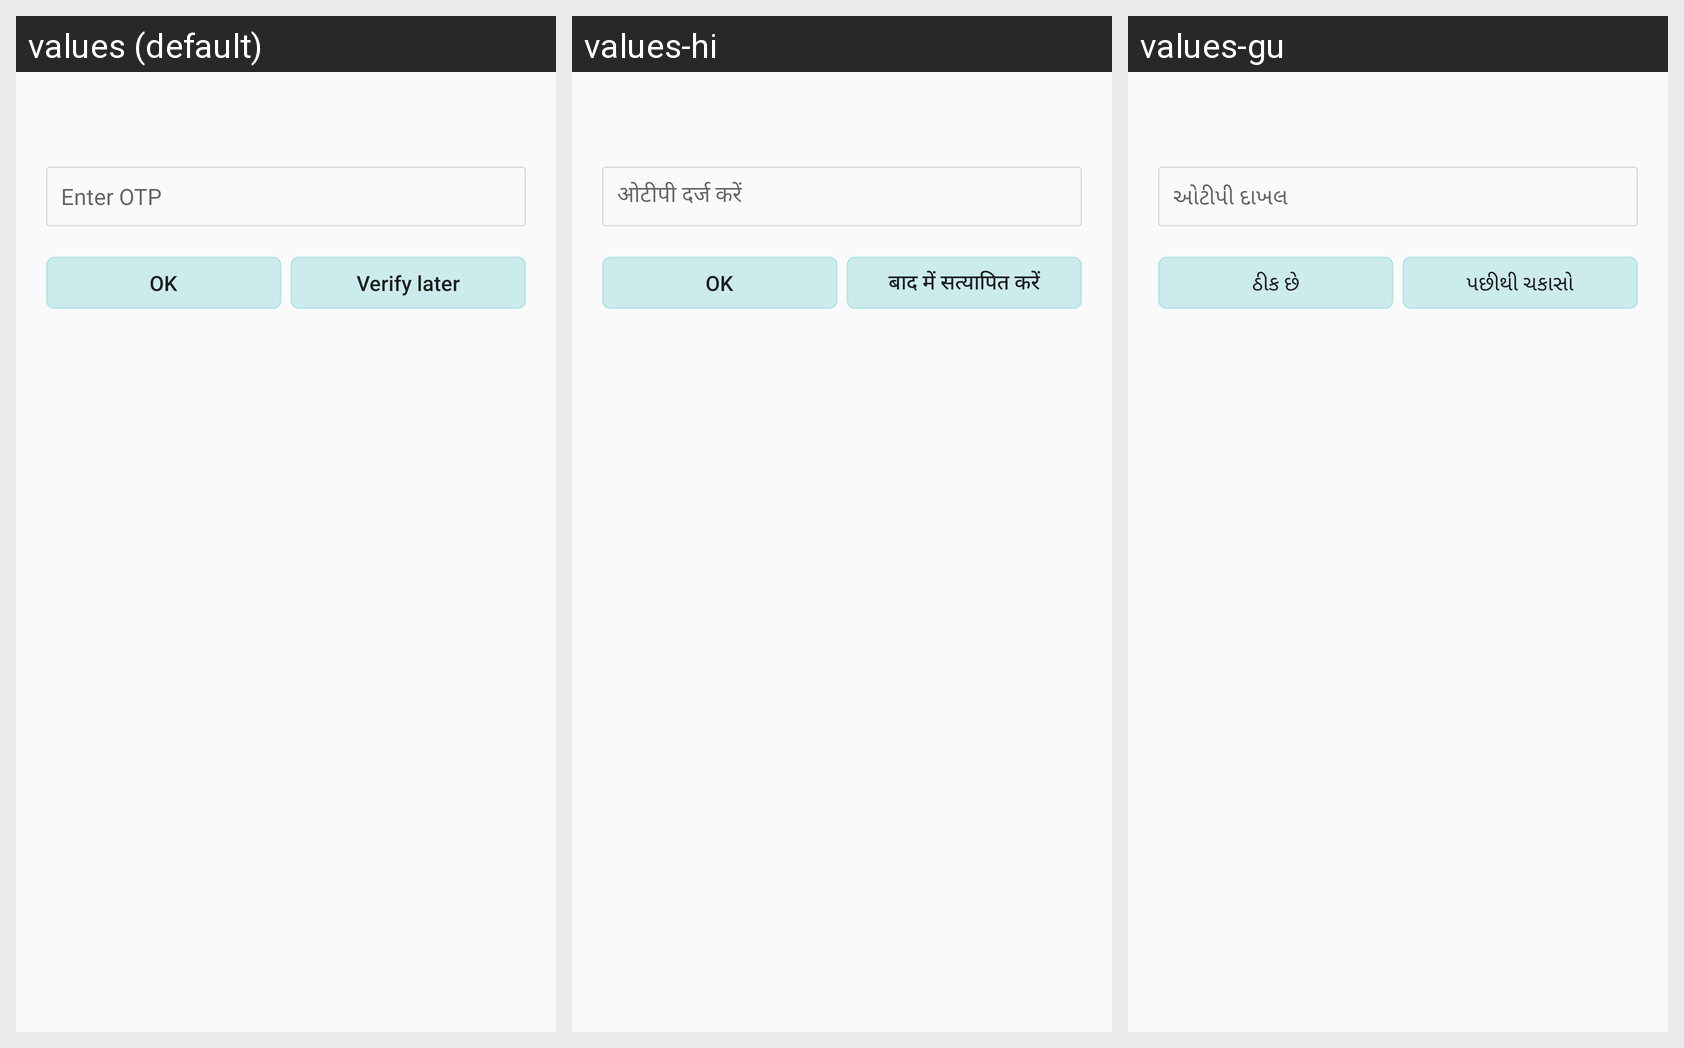

Locale-by-locale string values for the Android screen shown in this grid:
Android screen res/layout/mobile_otp_layout.xml rendered under 3 locales, left to right: values (default), values-hi, values-gu. Device: Nexus 5 (rendered at 1080×1920; each locale shown at half size, 540×960, under a caption strip naming it); theme myTheme.
Strings drawn on this screen, with the default value and each locale's value (text and hints the layout hard-codes, and strings that could not be matched under every locale, appear in the picture but are not listed):

Enterotp
  values: Enter OTP
  values-hi: ओटीपी दर्ज करें
  values-gu: ઓટીપી દાખલ

ok
  values: OK
  values-hi: OK
  values-gu: ઠીક છે

verifyLater
  values: Verify later
  values-hi: बाद में सत्यापित करें
  values-gu: પછીથી ચકાસો
